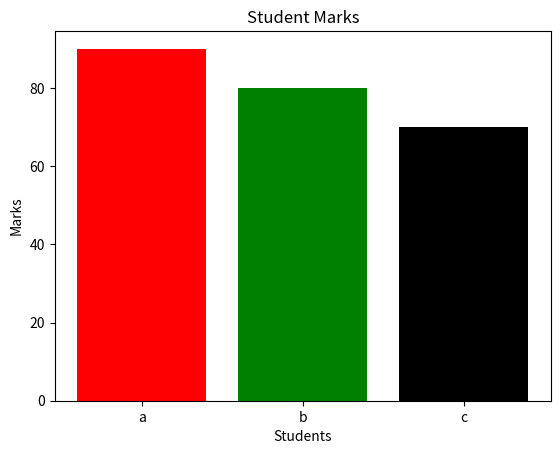

This figure's Python source:
"""
DATE : 2026-07-14
author : Shubham Khedkar
assignment : Implement bar Chart using Matplotlib
"""
import matplotlib.pyplot as plt

student = ["a" , "b" , "c"  ]
Marks = [90, 80, 70]

plt.bar(student, Marks, color=["red", "green", "black"])
plt.title("Student Marks")
plt.xlabel("Students")
plt.ylabel("Marks")
plt.show()
